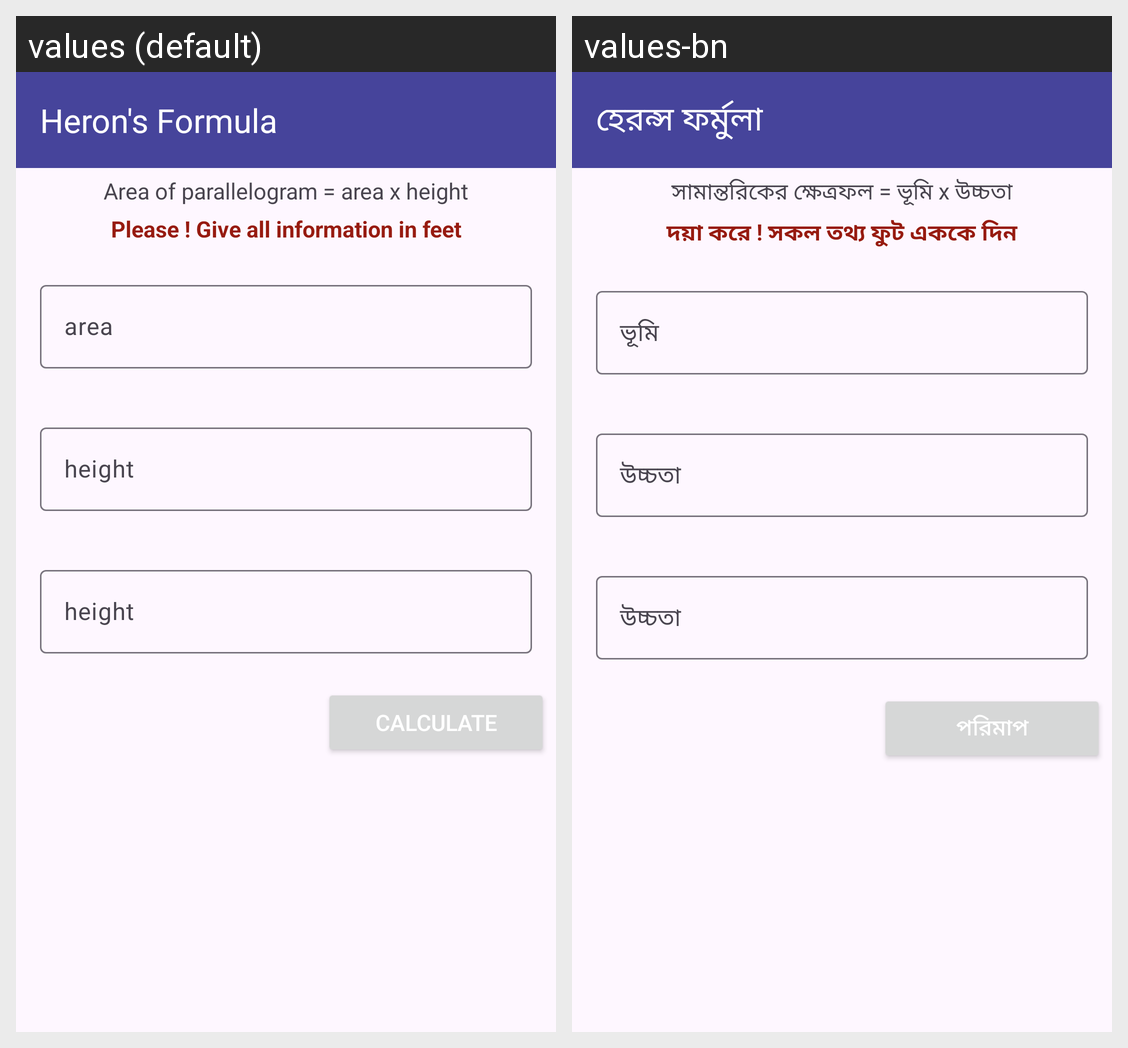

The Android screen above is rendered under two locales of the same app. Produce the string resources it draws, with the default and per-locale values.
Android screen res/layout/activity_herons_rule.xml rendered under 2 locales, left to right: values (default), values-bn. Device: Nexus 5 (rendered at 1080×1920; each locale shown at half size, 540×960, under a caption strip naming it); theme Theme.SotMAsia2024.
Strings drawn on this screen, with the default value and each locale's value (text and hints the layout hard-codes, and strings that could not be matched under every locale, appear in the picture but are not listed):

heron
  values: Heron's Formula
  values-bn: হেরন্স ফর্মুলা

parellelogram_Input
  values: Area of parallelogram = area x height
  values-bn: সামান্তরিকের ক্ষেত্রফল = ভূমি x উচ্চতা

instraction
  values: Please ! Give all information in feet
  values-bn: দয়া করে ! সকল তথ্য ফুট এককে দিন

parellelogram_land
  values: area
  values-bn: ভূমি

parellelogram_hight
  values: height
  values-bn: উচ্চতা

calculate
  values: Calculate
  values-bn: পরিমাপ
